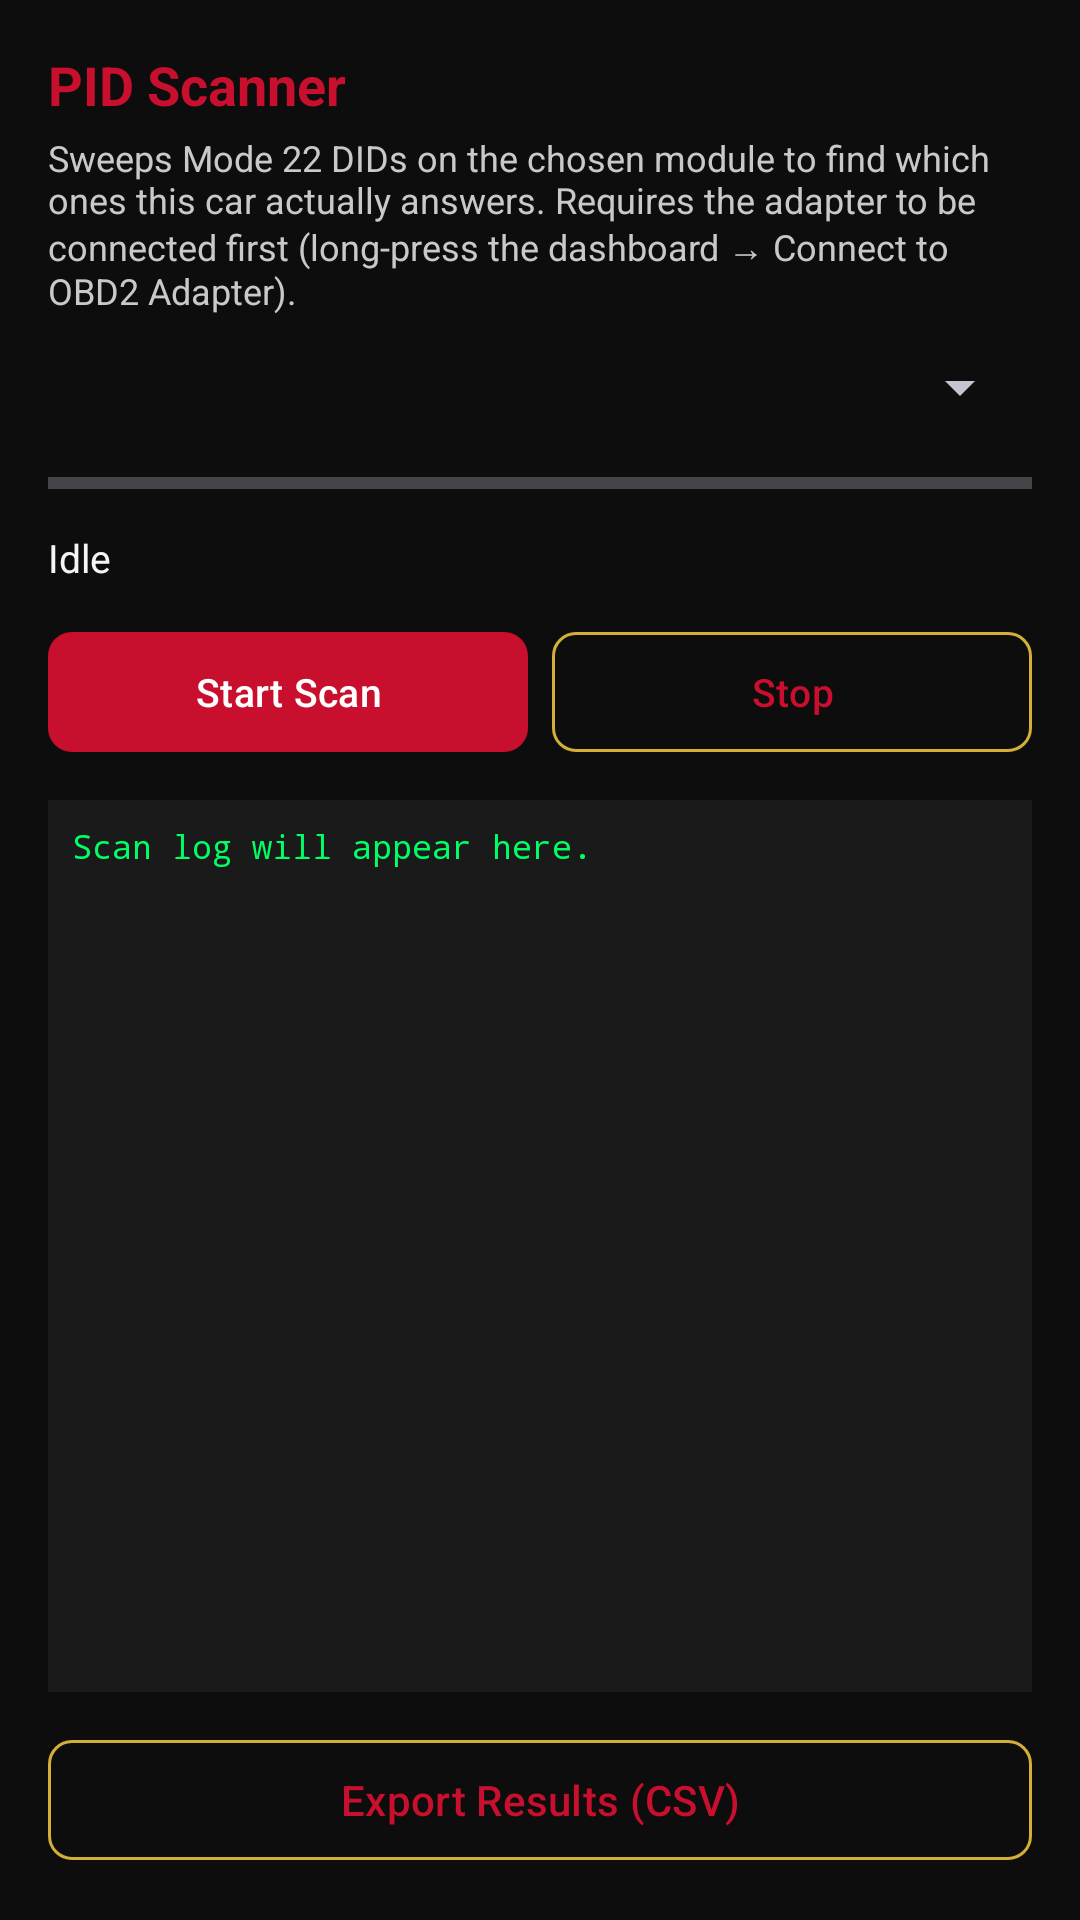

Reconstruct the res/layout file that produces this screen, plus the resources it refers to.
<!-- AndroidManifest.xml: application theme Theme.VECalaisOBD2 -->
<!-- res/layout/fragment_pid_scanner.xml -->
<?xml version="1.0" encoding="utf-8"?>
<LinearLayout xmlns:android="http://schemas.android.com/apk/res/android"
    xmlns:app="http://schemas.android.com/apk/res-auto"
    android:layout_width="match_parent"
    android:layout_height="match_parent"
    android:orientation="vertical"
    android:padding="16dp">

    <TextView
        android:layout_width="match_parent"
        android:layout_height="wrap_content"
        android:text="PID Scanner"
        android:textSize="18sp"
        android:textStyle="bold"
        android:textColor="?attr/colorPrimary"
        android:layout_marginBottom="4dp" />

    <TextView
        android:layout_width="match_parent"
        android:layout_height="wrap_content"
        android:text="Sweeps Mode 22 DIDs on the chosen module to find which ones this car actually answers. Requires the adapter to be connected first (long-press the dashboard → Connect to OBD2 Adapter)."
        android:textSize="12sp"
        android:textColor="?attr/colorOnSurfaceVariant"
        android:layout_marginBottom="12dp" />

    <Spinner
        android:id="@+id/spinner_scan_plan"
        android:layout_width="match_parent"
        android:layout_height="wrap_content"
        android:layout_marginBottom="12dp" />

    <ProgressBar
        android:id="@+id/scan_progress"
        style="?android:attr/progressBarStyleHorizontal"
        android:layout_width="match_parent"
        android:layout_height="wrap_content"
        android:max="100"
        android:layout_marginBottom="8dp" />

    <TextView
        android:id="@+id/txt_scan_status"
        android:layout_width="match_parent"
        android:layout_height="wrap_content"
        android:text="Idle"
        android:textSize="13sp"
        android:textColor="?attr/colorOnSurface"
        android:layout_marginBottom="12dp" />

    <LinearLayout
        android:layout_width="match_parent"
        android:layout_height="wrap_content"
        android:orientation="horizontal"
        android:layout_marginBottom="12dp">

        <com.google.android.material.button.MaterialButton
            android:id="@+id/btn_start_scan"
            android:layout_width="0dp"
            android:layout_height="wrap_content"
            android:layout_weight="1"
            android:text="Start Scan"
            android:textSize="13sp"
            android:textAllCaps="false"
            android:maxLines="1"
            android:minWidth="0dp"
            android:paddingStart="2dp"
            android:paddingEnd="2dp"
            android:layout_marginEnd="4dp"
            app:cornerRadius="8dp" />

        <com.google.android.material.button.MaterialButton
            android:id="@+id/btn_stop_scan"
            android:layout_width="0dp"
            android:layout_height="wrap_content"
            android:layout_weight="1"
            android:text="Stop"
            android:textSize="13sp"
            android:textAllCaps="false"
            android:maxLines="1"
            android:minWidth="0dp"
            android:paddingStart="2dp"
            android:paddingEnd="2dp"
            android:layout_marginStart="4dp"
            style="@style/Widget.Material3.Button.OutlinedButton"
            app:cornerRadius="8dp" />

    </LinearLayout>

    <ScrollView
        android:layout_width="match_parent"
        android:layout_height="0dp"
        android:layout_weight="1"
        android:background="#1A1A1A"
        android:layout_marginBottom="12dp">

        <TextView
            android:id="@+id/txt_scan_log"
            android:layout_width="match_parent"
            android:layout_height="wrap_content"
            android:fontFamily="monospace"
            android:textSize="11sp"
            android:textColor="#00FF66"
            android:padding="8dp"
            android:text="Scan log will appear here." />

    </ScrollView>

    <com.google.android.material.button.MaterialButton
        android:id="@+id/btn_export_scan"
        android:layout_width="match_parent"
        android:layout_height="wrap_content"
        android:text="Export Results (CSV)"
        style="@style/Widget.Material3.Button.OutlinedButton"
        app:cornerRadius="8dp" />

</LinearLayout>
<!-- resources referenced by this layout -->
<resources>
  <style name="Theme.VECalaisOBD2" parent="Theme.Material3.Dark.NoActionBar">
          <item name="colorPrimary">@color/holden_red</item>
          <item name="colorOnPrimary">#FFFFFF</item>
          <item name="colorPrimaryContainer">@color/holden_red_dark</item>
          <item name="colorOnPrimaryContainer">#FFFFFF</item>
  
          <item name="colorSecondary">@color/hsv_gold</item>
          <item name="colorOnSecondary">@color/carbon_black</item>
  
          <item name="android:colorBackground">@color/carbon_black</item>
          <item name="colorOnBackground">#F5F5F5</item>
  
          <item name="colorSurface">@color/carbon_surface</item>
          <item name="colorOnSurface">#F5F5F5</item>
          <item name="colorSurfaceVariant">@color/carbon_surface_light</item>
          <item name="colorOnSurfaceVariant">#C9C9C9</item>
  
          
          <item name="colorOutline">@color/hsv_gold</item>
          <item name="colorOutlineVariant">#5A4A22</item>
  
          <item name="android:statusBarColor">@color/carbon_black</item>
          <item name="android:navigationBarColor">@color/carbon_black</item>
      </style>
  <color name="holden_red">#C8102E</color>
  <color name="holden_red_dark">#8E0B20</color>
  <color name="hsv_gold">#D4AF37</color>
  <color name="carbon_black">#0D0D0D</color>
  <color name="carbon_surface">#1A1A1A</color>
  <color name="carbon_surface_light">#242424</color>
</resources>
